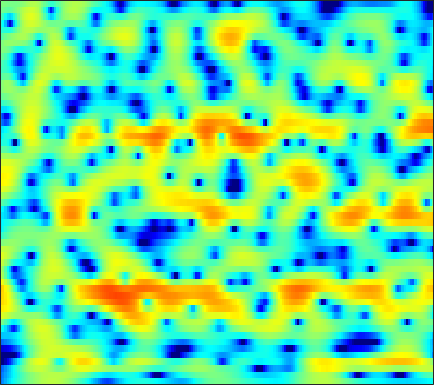

The file beside this chart, header and first rows:
-10.262, -9.2111, -7.9562, -6.8139, -6.0391, -5.1175, -4.2653, -3.678, -2.9646, -2.2995, -1.694, -1.2788, -0.74762, -0.25306, 0.094015, 0.50462, 0.88657, 1.1451, 1.4425, 1.6991, 1.915, 2.0375, 2.1516, 2.2154
-10.52, -9.706, -8.622, -7.544, -6.766, -5.783, -4.832, -4.16, -3.321, -2.544, -1.828, -1.337, -0.7361, -0.1936, 0.1698, 0.5992, 0.9728, 1.214, 1.485, 1.703, 1.87, 1.967, 2.059, 2.114
-11.17, -10.35, -9.154, -7.955, -7.017, -5.778, -4.585, -3.707, -2.595, -1.563, -0.6276, 0.01504, 0.7718, 1.415, 1.82, 2.246, 2.538, 2.668, 2.713, 2.609, 2.357, 2.077, 1.586, 0.9944
-22.26, -20.25, -17.59, -15.15, -13.37, -11.12, -8.924, -7.354, -5.358, -3.544, -1.9, -0.7994, 0.5124, 1.628, 2.336, 3.092, 3.642, 3.915, 4.086, 4.02, 3.699, 3.275, 2.427, 1.208
-26.33, -26.29, -27.3, -30.74, -38.96, -31.96, -22.27, -17.9, -13.55, -10.17, -7.468, -5.747, -3.784, -2.135, -1.093, 0.08062, 1.024, 1.595, 2.19, 2.601, 2.856, 2.955, 2.988, 2.928
-16.46, -16.13, -15.65, -15.02, -14.44, -13.46, -12.23, -11.14, -9.527, -7.851, -6.193, -5.017, -3.559, -2.236, -1.351, -0.3078, 0.5788, 1.145, 1.776, 2.269, 2.636, 2.833, 3.016, 3.107
-10.71, -10.27, -9.69, -9.081, -8.586, -7.846, -7.047, -6.392, -5.444, -4.446, -3.432, -2.679, -1.694, -0.7639, -0.1193, 0.6611, 1.339, 1.774, 2.252, 2.608, 2.845, 2.944, 2.975, 2.889
-7.07, -7.012, -6.979, -6.905, -6.81, -6.538, -6.043, -5.513, -4.626, -3.609, -2.533, -1.738, -0.718, 0.2105, 0.8375, 1.561, 2.159, 2.519, 2.879, 3.098, 3.181, 3.146, 2.98, 2.666
-4.089, -4.815, -6.187, -8.11, -10.04, -12.97, -13.91, -11.82, -8.282, -5.406, -3.159, -1.8, -0.317, 0.8426, 1.549, 2.294, 2.842, 3.129, 3.364, 3.438, 3.368, 3.218, 2.894, 2.434
0.09533, -0.5818, -1.72, -3.098, -4.179, -5.413, -5.769, -5.268, -3.934, -2.426, -1.064, -0.1871, 0.7884, 1.548, 1.99, 2.416, 2.674, 2.756, 2.728, 2.539, 2.193, 1.831, 1.246, 0.5924
3.642, 3.362, 2.9, 2.374, 1.978, 1.492, 1.103, 0.893, 0.6833, 0.579, 0.5503, 0.5466, 0.5609, 0.5762, 0.6076, 0.6354, 0.6006, 0.5106, 0.2568, -0.2131, -0.9399, -1.692, -2.998, -4.706
5.584, 5.412, 5.043, 4.541, 4.087, 3.383, 2.569, 1.889, 0.8961, -0.2007, -1.408, -2.34, -3.438, -4.152, -4.298, -4.051, -3.516, -3.111, -2.771, -2.725, -3.096, -3.659, -4.894, -6.708
6.315, 6.074, 5.577, 4.897, 4.256, 3.245, 2.049, 1.017, -0.5972, -2.581, -5.103, -7.581, -12.56, -25.03, -21.94, -12.26, -8.147, -6.216, -4.575, -3.628, -3.199, -3.139, -3.318, -3.699
6.675, 6.238, 5.457, 4.461, 3.577, 2.256, 0.7847, -0.3847, -1.931, -3.412, -4.728, -5.567, -6.418, -6.706, -6.413, -5.573, -4.444, -3.621, -2.707, -2.076, -1.772, -1.783, -2.06, -2.624
6.986, 6.259, 5.065, 3.588, 2.313, 0.3143, -2.004, -4.015, -6.877, -9.143, -9.448, -8.408, -6.577, -4.797, -3.635, -2.272, -1.117, -0.4109, 0.3145, 0.7651, 0.9143, 0.7999, 0.3163, -0.6693
4.92, 3.94, 2.38, 0.5716, -0.9528, -3.174, -5.678, -7.773, -10.81, -13.42, -12.89, -10.74, -7.681, -5.17, -3.617, -1.942, -0.5942, 0.2311, 1.09, 1.692, 2.046, 2.147, 2.064, 1.754
2.281, 0.9782, -1.125, -3.674, -5.831, -8.698, -10.7, -11.16, -10.62, -9.575, -8.292, -7.261, -5.763, -4.293, -3.247, -1.951, -0.7933, -0.02416, 0.8867, 1.619, 2.17, 2.48, 2.735, 2.865
1.746, 0.443, -1.764, -4.663, -7.441, -12.14, -15.97, -14.66, -11.38, -9.039, -7.44, -6.479, -5.389, -4.391, -3.642, -2.564, -1.463, -0.6437, 0.3967, 1.313, 2.09, 2.553, 3.028, 3.314
3.03, 2.247, 1.019, -0.3497, -1.402, -2.706, -3.739, -4.316, -4.865, -5.314, -5.845, -6.351, -7.129, -7.681, -7.574, -6.442, -4.584, -3.099, -1.306, 0.2012, 1.384, 2.067, 2.716, 3.084
3.777, 3.389, 2.785, 2.108, 1.554, 0.7747, -0.0567, -0.7342, -1.743, -2.97, -4.556, -6.174, -9.304, -14.58, -19.49, -13.27, -7.683, -4.942, -2.336, -0.4743, 0.8385, 1.545, 2.161, 2.448
2.548, 2.465, 2.294, 2.044, 1.806, 1.415, 0.9409, 0.5257, -0.1136, -0.8552, -1.691, -2.344, -3.144, -3.708, -3.801, -3.425, -2.584, -1.819, -0.7778, 0.1344, 0.8542, 1.24, 1.542, 1.575
-0.2013, 0.07164, 0.362, 0.5539, 0.6396, 0.6715, 0.6098, 0.5229, 0.3431, 0.1184, -0.1307, -0.307, -0.5038, -0.6117, -0.6177, -0.5153, -0.307, -0.0926, 0.2331, 0.5545, 0.8338, 0.9874, 1.089, 1.05
-3.501, -2.726, -1.886, -1.228, -0.8495, -0.4609, -0.1926, -0.05924, 0.05591, 0.1019, 0.1087, 0.09249, 0.04862, 0.01528, -0.01122, -0.03001, -0.0151, 0.01777, 0.08634, 0.1901, 0.3362, 0.4682, 0.658, 0.8382
-5.574, -4.511, -3.41, -2.584, -2.102, -1.591, -1.179, -0.935, -0.668, -0.4699, -0.3468, -0.3077, -0.3138, -0.4091, -0.5202, -0.7242, -0.9716, -1.174, -1.417, -1.552, -1.492, -1.264, -0.7128, 0.04003
-5.529, -4.906, -4.308, -3.962, -3.772, -3.522, -3.176, -2.842, -2.365, -1.937, -1.642, -1.528, -1.539, -1.733, -1.985, -2.454, -3.147, -3.83, -5.012, -6.494, -7.854, -7.841, -5.818, -2.893
-5.852, -5.823, -6.413, -7.687, -9.005, -10.44, -10.09, -8.737, -6.846, -5.503, -4.747, -4.562, -4.743, -5.238, -5.721, -6.365, -6.886, -7.301, -8.147, -9.768, -12.11, -12.52, -8.526, -3.928
-4.748, -5.152, -6.411, -8.625, -11.08, -14.75, -14.27, -11.72, -9.084, -7.661, -7.272, -7.582, -8.803, -11.16, -13.85, -17.75, -15.91, -12.78, -9.665, -7.476, -5.657, -4.34, -2.463, -0.4686
-1.341, -1.725, -2.404, -3.24, -3.875, -4.566, -4.995, -5.171, -5.31, -5.569, -6.132, -6.793, -8.062, -9.789, -11.19, -12.43, -11.62, -10.02, -7.638, -5.427, -3.524, -2.224, -0.6268, 0.8379
1.698, 1.405, 0.9468, 0.4082, -0.02766, -0.6493, -1.3, -1.802, -2.517, -3.287, -4.096, -4.719, -5.539, -6.18, -6.487, -6.552, -6.172, -5.613, -4.625, -3.458, -2.24, -1.34, -0.2091, 0.8253
3.795, 3.615, 3.266, 2.804, 2.37, 1.68, 0.8629, 0.1631, -0.8935, -2.083, -3.38, -4.378, -5.617, -6.543, -6.907, -6.807, -6.19, -5.484, -4.403, -3.298, -2.239, -1.5, -0.6058, 0.1539
4.961, 4.921, 4.723, 4.351, 3.951, 3.254, 2.343, 1.496, 0.1215, -1.593, -3.782, -5.835, -9.363, -14.06, -16.53, -13.66, -9.915, -7.89, -5.858, -4.368, -3.211, -2.506, -1.722, -1.103
4.919, 5.036, 5.015, 4.787, 4.49, 3.911, 3.107, 2.348, 1.104, -0.4649, -2.391, -4.112, -6.735, -9.326, -10.45, -10.01, -8.495, -7.427, -6.358, -5.647, -5.127, -4.783, -4.309, -3.731
4.165, 4.361, 4.45, 4.362, 4.186, 3.813, 3.283, 2.788, 2.005, 1.076, 0.02987, -0.801, -1.917, -2.942, -3.585, -4.316, -4.934, -5.424, -6.297, -7.502, -9.107, -10.28, -10.73, -9.347
3.127, 3.282, 3.361, 3.327, 3.228, 3.027, 2.774, 2.538, 2.177, 1.779, 1.323, 0.9358, 0.3766, -0.2506, -0.7645, -1.545, -2.525, -3.443, -5.013, -7.216, -10.48, -13.94, -17.1, -12.58
1.346, 1.375, 1.333, 1.197, 1.069, 0.9017, 0.799, 0.7999, 0.8928, 1.054, 1.213, 1.292, 1.294, 1.155, 0.922, 0.477, -0.1494, -0.7465, -1.662, -2.651, -3.602, -4.141, -4.398, -4.073
-1.385, -1.401, -1.642, -2.204, -2.79, -3.643, -4.148, -3.898, -2.769, -1.319, 0.02399, 0.8409, 1.61, 2.042, 2.166, 2.081, 1.795, 1.476, 0.9409, 0.3707, -0.1351, -0.4373, -0.6969, -0.756
-4.208, -3.7, -3.706, -4.552, -5.999, -9.734, -20.08, -19.28, -7.866, -2.998, -0.09785, 1.376, 2.689, 3.421, 3.678, 3.649, 3.267, 2.816, 2.054, 1.208, 0.4605, 0.01155, -0.4233, -0.6763
-5.367, -4.306, -3.527, -3.231, -3.242, -3.354, -3.142, -2.434, -0.837, 0.9839, 2.619, 3.592, 4.516, 4.951, 4.949, 4.527, 3.571, 2.487, 0.5829, -1.724, -3.964, -4.859, -4.69, -4.104
-6.076, -5.622, -4.929, -4.099, -3.307, -2.123, -0.835, 0.1638, 1.501, 2.75, 3.818, 4.434, 4.963, 5.097, 4.891, 4.184, 2.911, 1.476, -1.275, -5.47, -12.13, -14.79, -9.761, -6.802
-9.681, -10.79, -11.92, -10.94, -8.784, -5.612, -2.876, -1.179, 0.6696, 2.127, 3.243, 3.857, 4.352, 4.519, 4.409, 3.944, 3.136, 2.287, 0.9213, -0.564, -1.885, -2.599, -3.081, -3.252
-10.62, -12.48, -15.67, -14.66, -11.09, -6.957, -3.829, -2.007, -0.08494, 1.379, 2.476, 3.08, 3.625, 3.884, 3.916, 3.73, 3.321, 2.901, 2.213, 1.447, 0.6565, 0.07513, -0.6646, -1.377
-6.054, -6.133, -5.965, -5.348, -4.579, -3.277, -1.896, -0.9082, 0.2936, 1.313, 2.116, 2.584, 3.045, 3.302, 3.369, 3.306, 3.068, 2.797, 2.31, 1.703, 1.003, 0.4304, -0.3999, -1.301
-2.972, -2.764, -2.395, -1.94, -1.538, -0.9303, -0.2838, 0.2093, 0.8363, 1.407, 1.904, 2.22, 2.548, 2.768, 2.84, 2.821, 2.652, 2.411, 1.957, 1.344, 0.5854, -0.07042, -1.039, -2.083
-1.152, -0.866, -0.5201, -0.1964, 0.02678, 0.2897, 0.5297, 0.7028, 0.9313, 1.177, 1.466, 1.7, 2.009, 2.289, 2.452, 2.554, 2.496, 2.32, 1.888, 1.213, 0.272, -0.6028, -1.963, -3.454
-0.005941, 0.4037, 0.7773, 0.9642, 0.9828, 0.8572, 0.5917, 0.3304, -0.001412, -0.1838, -0.08973, 0.2, 0.8233, 1.544, 2.066, 2.616, 2.922, 2.971, 2.729, 2.103, 1.025, -0.1357, -2.275, -5.338
-0.03355, 0.5719, 1.004, 1.014, 0.7603, 0.07736, -1.047, -2.209, -4.205, -6.425, -7.349, -6.165, -3.464, -0.9833, 0.4996, 2.004, 3.014, 3.471, 3.701, 3.494, 2.842, 2.027, 0.4652, -1.668
-1.756, -1.279, -1.071, -1.321, -1.796, -2.82, -4.323, -5.826, -8.54, -12.19, -14.4, -11.94, -7.553, -4.199, -2.287, -0.322, 1.116, 1.889, 2.584, 2.93, 2.965, 2.818, 2.438, 1.943
-2.489, -2.494, -2.813, -3.473, -4.183, -5.399, -6.785, -7.818, -8.934, -9.434, -9.082, -8.267, -6.681, -4.874, -3.551, -1.94, -0.5888, 0.2526, 1.154, 1.825, 2.287, 2.523, 2.721, 2.823
-1.922, -2.284, -3.037, -4.145, -5.263, -7.208, -9.791, -12.14, -15.04, -14.91, -12.09, -9.904, -7.434, -5.401, -4.108, -2.631, -1.388, -0.5776, 0.3568, 1.155, 1.823, 2.249, 2.721, 3.087
-0.8, -1.197, -1.936, -3.006, -4.075, -5.936, -8.497, -10.96, -14.26, -14.02, -10.85, -8.644, -6.409, -4.785, -3.83, -2.833, -1.991, -1.394, -0.5947, 0.2311, 1.069, 1.673, 2.394, 2.988
0.06639, -0.0276, -0.2925, -0.7456, -1.206, -1.955, -2.773, -3.354, -3.886, -4.037, -3.817, -3.539, -3.209, -3.077, -3.148, -3.458, -3.864, -4.003, -3.59, -2.427, -0.8983, 0.2195, 1.509, 2.487
-0.3019, 0.1239, 0.4809, 0.662, 0.7016, 0.6643, 0.5831, 0.5153, 0.409, 0.3072, 0.1488, -0.06405, -0.5449, -1.397, -2.433, -4.595, -8.47, -14.06, -18.29, -8.224, -3.534, -1.312, 0.7008, 1.976
-2.088, -1.365, -0.7294, -0.2974, -0.02676, 0.332, 0.701, 0.9813, 1.309, 1.542, 1.613, 1.533, 1.198, 0.5493, -0.1627, -1.425, -2.867, -3.739, -3.931, -2.853, -1.308, -0.2264, 0.894, 1.615
-3.478, -3.479, -3.698, -3.934, -3.871, -3.254, -2.158, -1.228, -0.04516, 0.9048, 1.585, 1.914, 2.108, 2.051, 1.881, 1.527, 1.138, 0.8775, 0.6627, 0.6237, 0.7072, 0.8059, 0.9331, 0.9877
-3.735, -4.928, -7.494, -12.04, -16.89, -12.73, -6.873, -4.04, -1.406, 0.4054, 1.649, 2.294, 2.849, 3.114, 3.145, 3.015, 2.71, 2.391, 1.869, 1.258, 0.6093, 0.1338, -0.3885, -0.6932
-1.972, -2.875, -4.415, -6.014, -6.652, -5.86, -3.834, -2.228, -0.3682, 1.091, 2.184, 2.786, 3.336, 3.618, 3.656, 3.484, 3.038, 2.518, 1.535, 0.1686, -1.643, -3.296, -5.654, -6.936
-0.4159, -0.6632, -0.9967, -1.232, -1.259, -1.053, -0.5724, -0.09454, 0.603, 1.293, 1.915, 2.308, 2.707, 2.931, 2.97, 2.808, 2.375, 1.831, 0.7643, -0.8031, -3.072, -5.433, -9.922, -13.93
-0.1119, -0.1243, -0.1989, -0.3051, -0.3806, -0.448, -0.453, -0.4004, -0.2496, 0.01606, 0.3781, 0.7002, 1.137, 1.515, 1.719, 1.836, 1.733, 1.492, 0.9403, 0.1381, -0.8585, -1.656, -2.577, -3.04
